Labelled photos from "dataset_processed", an image-classification folder in snehadpatel/Local-Vegetable-Variety-Classifier. The possible labels are: green chilli Marcha, ladies finger, pointed gourd, ivy gourd, peas.

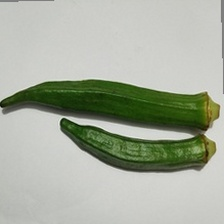
Label: ladies finger

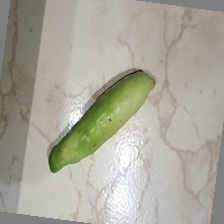
Label: ivy gourd

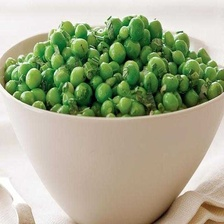
Label: peas

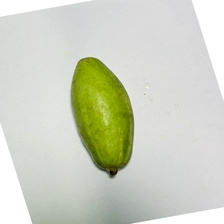
Label: pointed gourd

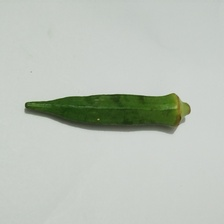
Label: ladies finger

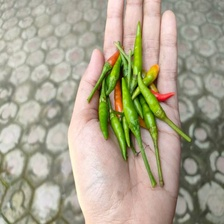
Label: green chilli Marcha
